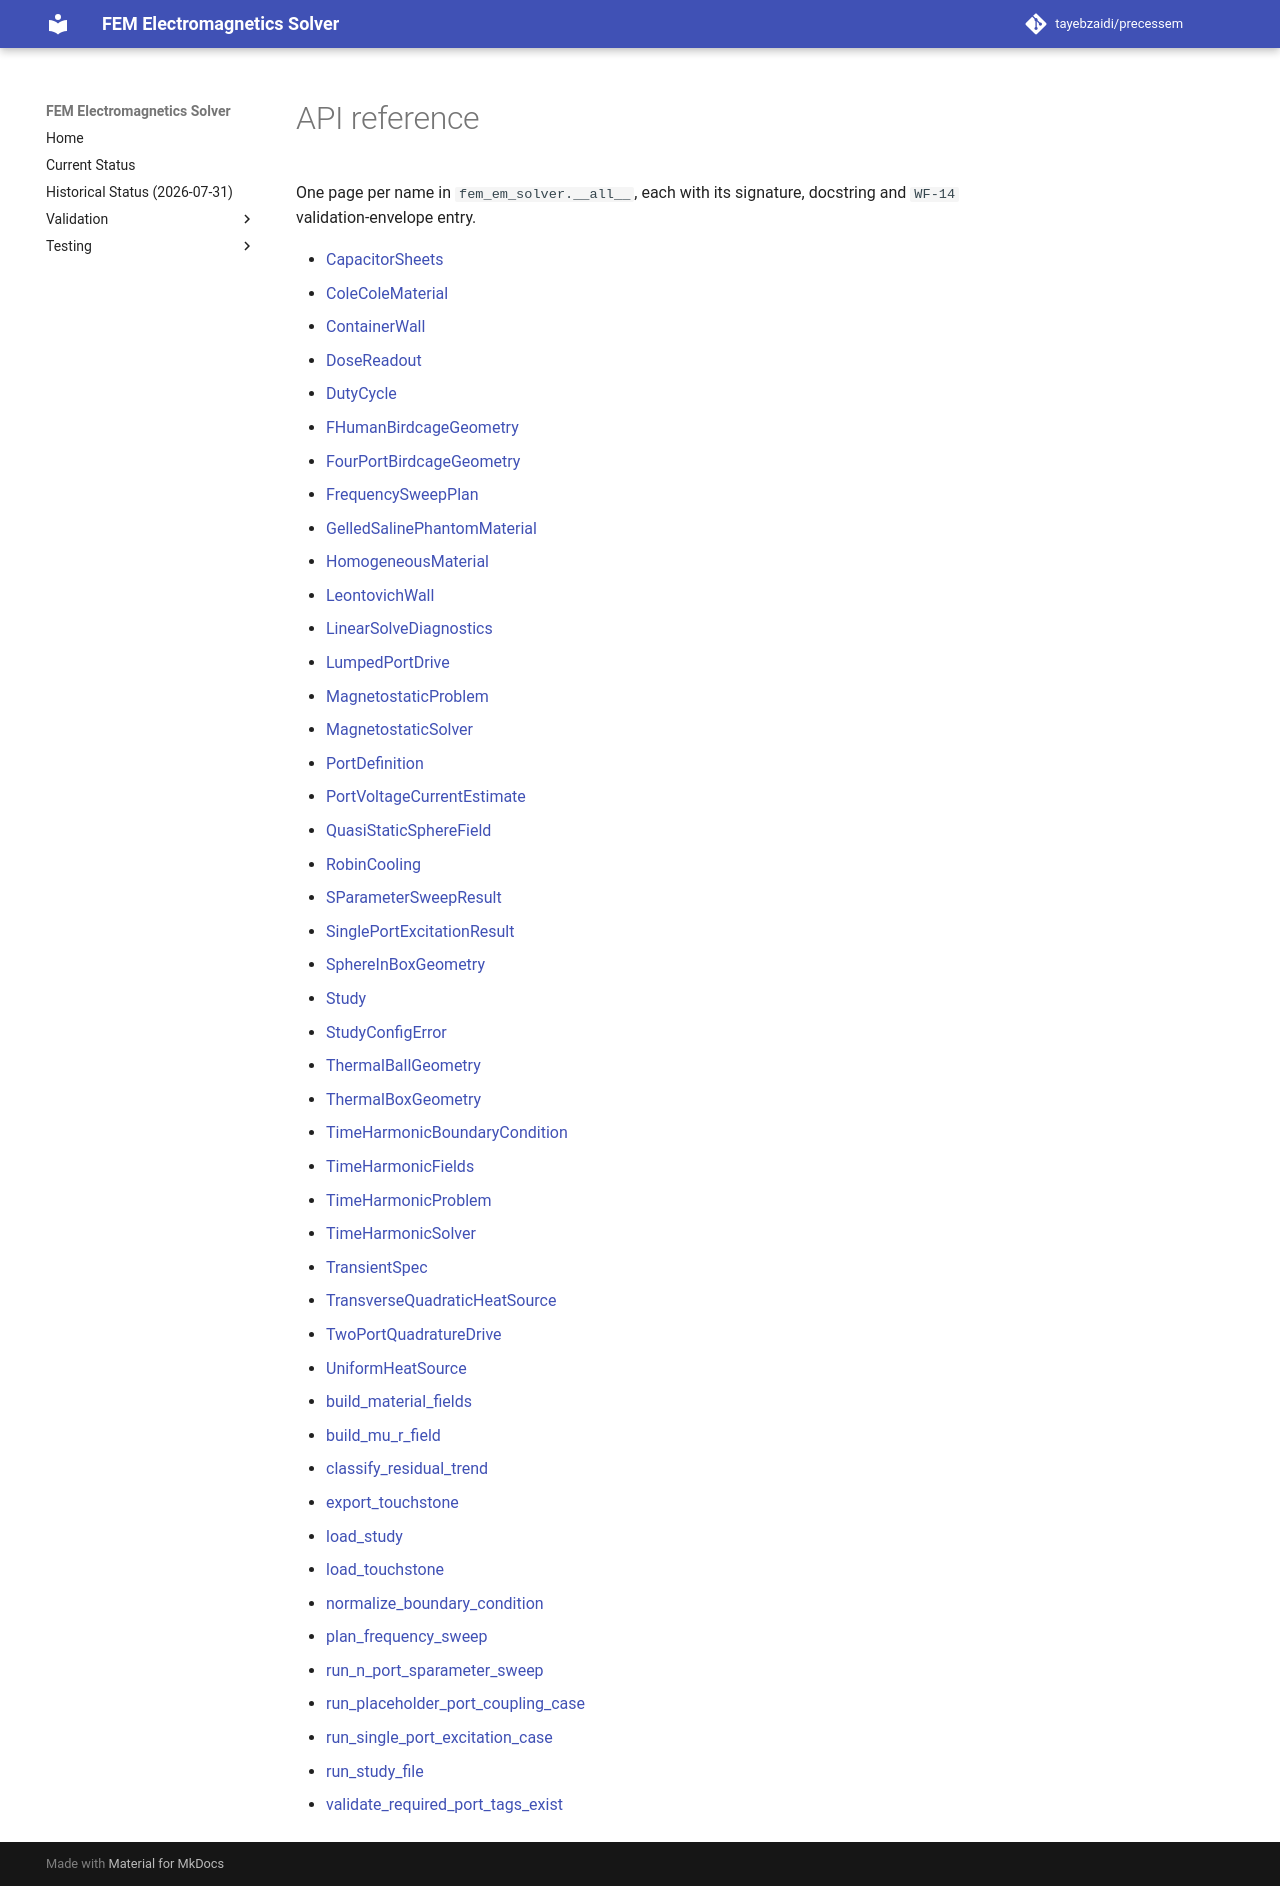

repository: tayebzaidi/precessem · page: guide/api/index.html · generator: mkdocs

<!-- GENERATED by scripts/docs/generate_api_reference.py from fem_em_solver.__all__ and tests/package/validation_envelope.toml. Do not edit; regenerate. -->

# API reference

One page per name in `fem_em_solver.__all__`, each with its signature, docstring and `WF-14` validation-envelope entry.

- [CapacitorSheets](CapacitorSheets.md)
- [ColeColeMaterial](ColeColeMaterial.md)
- [ContainerWall](ContainerWall.md)
- [DoseReadout](DoseReadout.md)
- [DutyCycle](DutyCycle.md)
- [FHumanBirdcageGeometry](FHumanBirdcageGeometry.md)
- [FourPortBirdcageGeometry](FourPortBirdcageGeometry.md)
- [FrequencySweepPlan](FrequencySweepPlan.md)
- [GelledSalinePhantomMaterial](GelledSalinePhantomMaterial.md)
- [HomogeneousMaterial](HomogeneousMaterial.md)
- [LeontovichWall](LeontovichWall.md)
- [LinearSolveDiagnostics](LinearSolveDiagnostics.md)
- [LumpedPortDrive](LumpedPortDrive.md)
- [MagnetostaticProblem](MagnetostaticProblem.md)
- [MagnetostaticSolver](MagnetostaticSolver.md)
- [PortDefinition](PortDefinition.md)
- [PortVoltageCurrentEstimate](PortVoltageCurrentEstimate.md)
- [QuasiStaticSphereField](QuasiStaticSphereField.md)
- [RobinCooling](RobinCooling.md)
- [SParameterSweepResult](SParameterSweepResult.md)
- [SinglePortExcitationResult](SinglePortExcitationResult.md)
- [SphereInBoxGeometry](SphereInBoxGeometry.md)
- [Study](Study.md)
- [StudyConfigError](StudyConfigError.md)
- [ThermalBallGeometry](ThermalBallGeometry.md)
- [ThermalBoxGeometry](ThermalBoxGeometry.md)
- [TimeHarmonicBoundaryCondition](TimeHarmonicBoundaryCondition.md)
- [TimeHarmonicFields](TimeHarmonicFields.md)
- [TimeHarmonicProblem](TimeHarmonicProblem.md)
- [TimeHarmonicSolver](TimeHarmonicSolver.md)
- [TransientSpec](TransientSpec.md)
- [TransverseQuadraticHeatSource](TransverseQuadraticHeatSource.md)
- [TwoPortQuadratureDrive](TwoPortQuadratureDrive.md)
- [UniformHeatSource](UniformHeatSource.md)
- [build_material_fields](build_material_fields.md)
- [build_mu_r_field](build_mu_r_field.md)
- [classify_residual_trend](classify_residual_trend.md)
- [export_touchstone](export_touchstone.md)
- [load_study](load_study.md)
- [load_touchstone](load_touchstone.md)
- [normalize_boundary_condition](normalize_boundary_condition.md)
- [plan_frequency_sweep](plan_frequency_sweep.md)
- [run_n_port_sparameter_sweep](run_n_port_sparameter_sweep.md)
- [run_placeholder_port_coupling_case](run_placeholder_port_coupling_case.md)
- [run_single_port_excitation_case](run_single_port_excitation_case.md)
- [run_study_file](run_study_file.md)
- [validate_required_port_tags_exist](validate_required_port_tags_exist.md)
